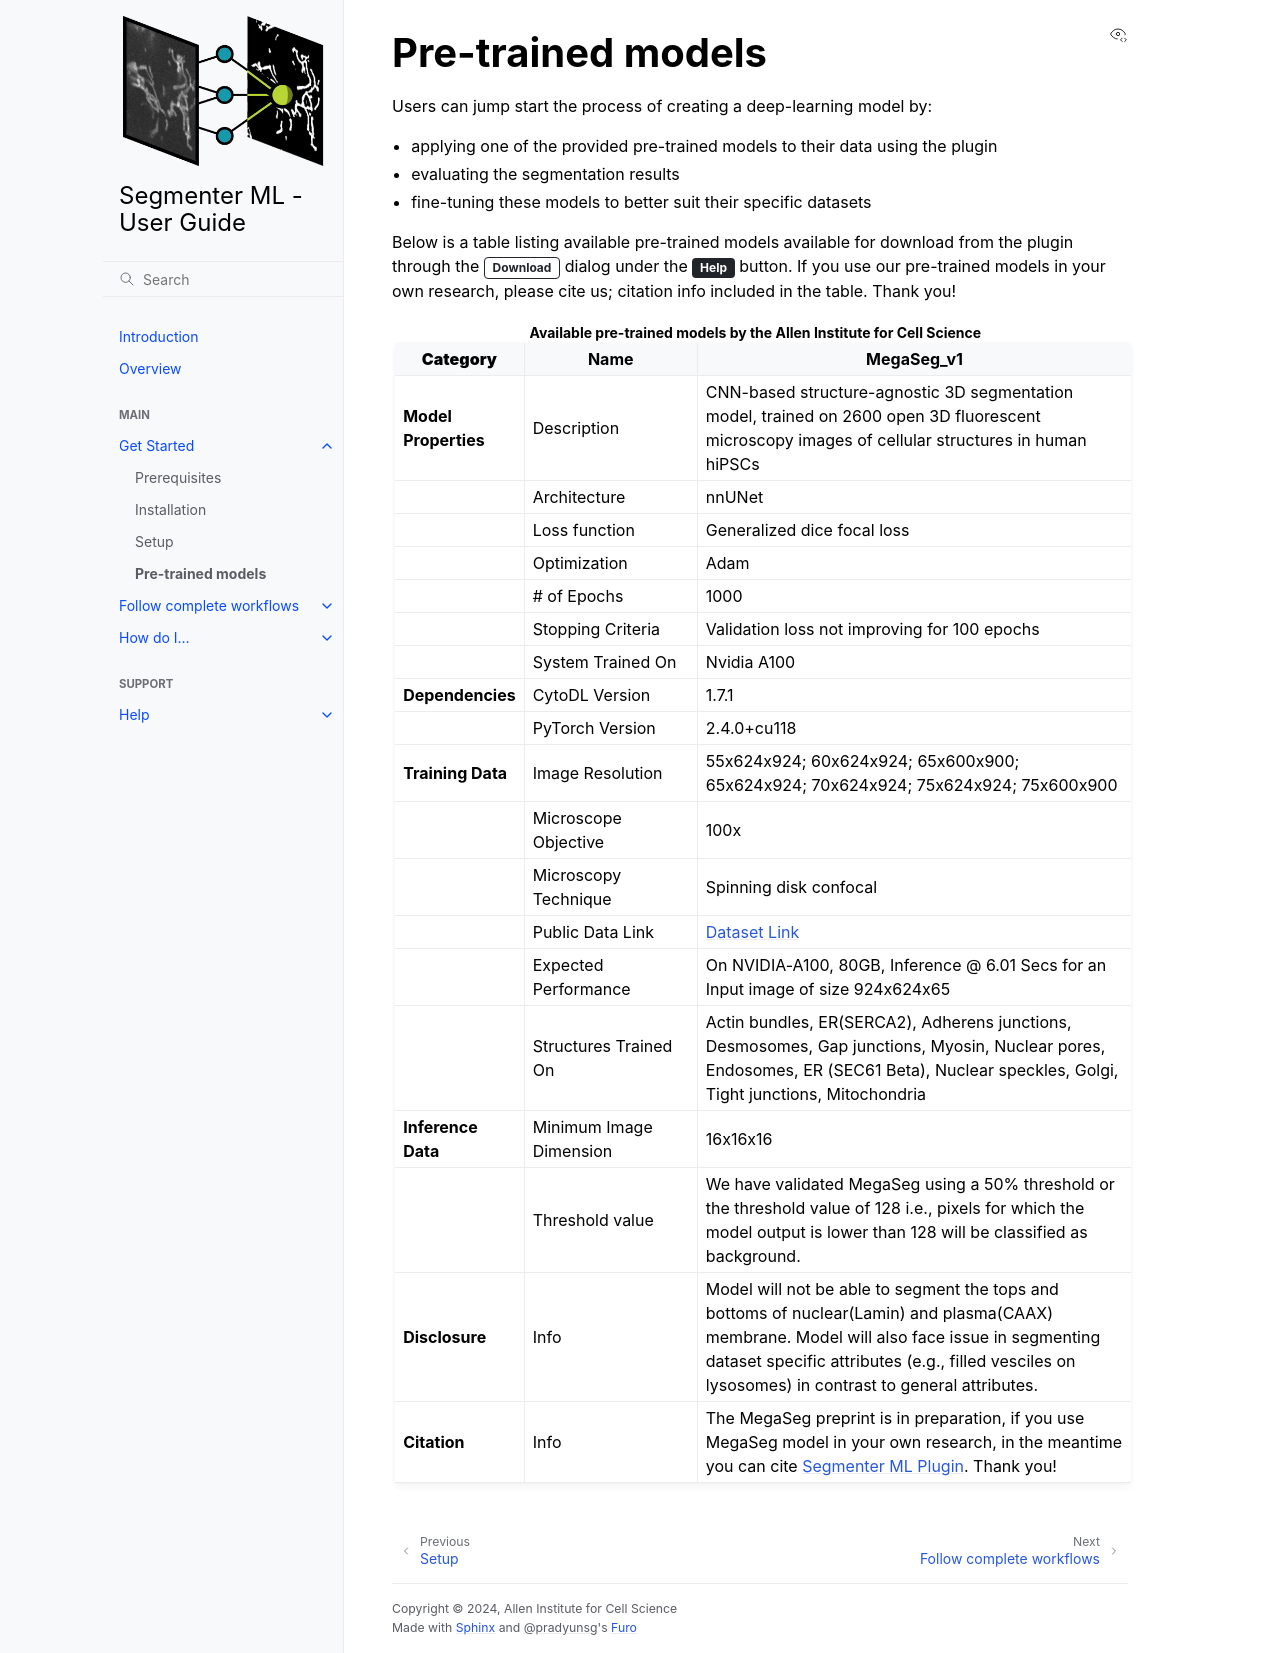

repository: AllenCell/allencell-segmenter-ml · page: 1_Get-started/4_pretrained-models.html · generator: sphinx

# Pre-trained models

Users can jump start the process of creating a deep-learning model by:
- applying one of the provided pre-trained models to their data using the plugin
- evaluating the segmentation results
- fine-tuning these models to better suit their specific datasets

Below is a table listing available pre-trained models available for download from the plugin through the {bdg-dark-line}`Download` dialog under the {bdg-dark}`Help` button. If you use our pre-trained models in your own research, please cite us; citation info included in the table. Thank you!

```{eval-rst}
.. list-table:: **Available pre-trained models by the Allen Institute for Cell Science**
    :widths: 10 30 80
    :header-rows: 1

    * - **Category**
      - Name
      - MegaSeg_v1
    * - **Model Properties**
      - Description
      - CNN-based structure-agnostic 3D segmentation model, trained on 2600 open 3D fluorescent microscopy images of cellular structures in human hiPSCs
    * -
      - Architecture
      - nnUNet
    * -
      - Loss function
      - Generalized dice focal loss
    * -
      - Optimization
      - Adam
    * -
      - # of Epochs
      - 1000
    * -
      - Stopping Criteria
      - Validation loss not improving for 100 epochs
    * -
      - System Trained On
      - Nvidia A100
    * - **Dependencies**
      - CytoDL Version
      - 1.7.1
    * -
      - PyTorch Version
      - 2.4.0+cu118
    * - **Training Data**
      - Image Resolution
      - 55x624x924; 60x624x924; 65x600x900; 65x624x924; 70x624x924; 75x624x924; 75x600x900
    * -
      - Microscope Objective
      - 100x
    * -
      - Microscopy Technique
      - Spinning disk confocal
    * -
      - Public Data Link
      - `Dataset Link <https://open.quiltdata.com/b/allencell/tree/aics/hipsc_single_cell_image_dataset/>`_
    * -
      - Expected Performance
      - On NVIDIA-A100, 80GB, Inference @ 6.01 Secs for an Input image of size 924x624x65
    * -
      - Structures Trained On
      - Actin bundles, ER(SERCA2), Adherens junctions, Desmosomes, Gap junctions, Myosin, Nuclear pores, Endosomes, ER (SEC61 Beta), Nuclear speckles, Golgi, Tight junctions, Mitochondria
    * - **Inference Data**
      - Minimum Image Dimension
      - 16x16x16
    * - 
      - Threshold value
      - We have validated MegaSeg using a 50% threshold or the threshold value of 128 i.e., pixels for which the model output is lower than 128 will be classified as background.
    * - **Disclosure**
      - Info
      - Model will not be able to segment the tops and bottoms of nuclear(Lamin) and plasma(CAAX) membrane. Model will also face issue in segmenting dataset specific attributes (e.g., filled vesciles on lysosomes) in contrast to general attributes.
    * - **Citation**
      - Info
      - The MegaSeg preprint is in preparation, if you use MegaSeg model in your own research, in the meantime you can cite `Segmenter ML Plugin <https://www.napari-hub.org/plugins/allencell-segmenter-ml>`_. Thank you!



```
